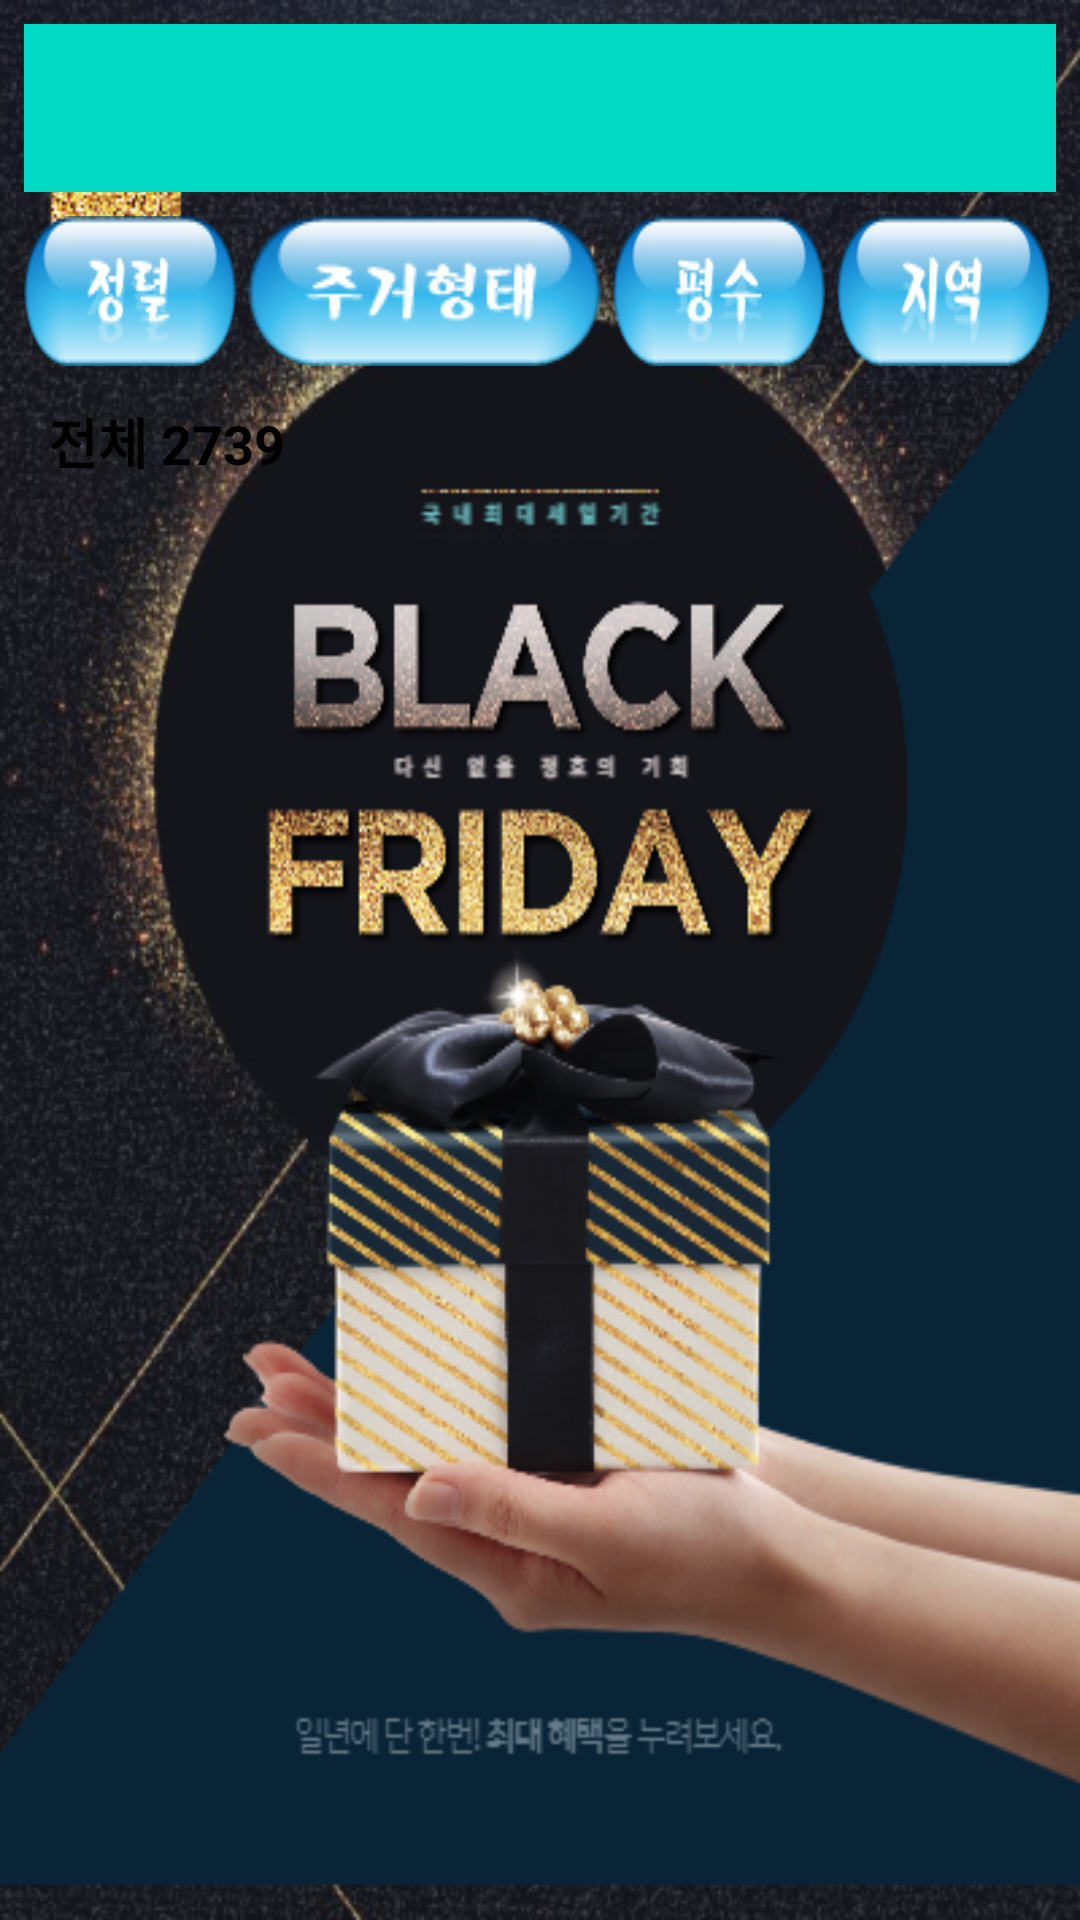

This screen was rendered from an Android layout file. Write that file and the resources it references.
<!-- AndroidManifest.xml: application theme Theme.TP09TodayHouseRefectoring -->
<!-- res/layout/activity_main.xml -->
<?xml version="1.0" encoding="utf-8"?>
<RelativeLayout xmlns:android="http://schemas.android.com/apk/res/android"
    xmlns:app="http://schemas.android.com/apk/res-auto"
    xmlns:tools="http://schemas.android.com/tools"
    android:layout_width="match_parent"
    android:layout_height="match_parent"
    android:padding="8dp"
    tools:context=".MainActivity"
    android:background="@drawable/bg_today_house">

    <androidx.appcompat.widget.Toolbar
        android:id="@+id/toolbar"
        android:layout_width="match_parent"
        android:layout_height="?attr/actionBarSize"
        android:background="@color/teal_200"/>

    <LinearLayout
        android:id="@+id/layout_btns"
        android:layout_width="match_parent"
        android:layout_height="wrap_content"
        android:orientation="horizontal"
        android:layout_below="@id/toolbar"
        android:layout_marginTop="8dp">

        <androidx.appcompat.widget.AppCompatButton
            android:id="@+id/btn_sort"
            android:layout_width="0dp"
            android:layout_height="wrap_content"
            android:layout_weight="3"
            android:layout_marginRight="2dp"
            android:background="@drawable/button_sort_color"/>

        <androidx.appcompat.widget.AppCompatButton
            android:id="@+id/btn_jugeo_type"
            android:layout_width="0dp"
            android:layout_height="wrap_content"
            android:layout_weight="5"
            android:layout_marginLeft="2dp"
            android:layout_marginRight="2dp"
            android:background="@drawable/button_jugeo_type_color"/>

        <androidx.appcompat.widget.AppCompatButton
            android:id="@+id/btn_pyeong"
            android:layout_width="0dp"
            android:layout_height="wrap_content"
            android:layout_weight="3"
            android:layout_marginLeft="2dp"
            android:layout_marginRight="2dp"
            android:background="@drawable/button_pyeong_color"/>

        <androidx.appcompat.widget.AppCompatButton
            android:id="@+id/btn_area"
            android:layout_width="0dp"
            android:layout_height="wrap_content"
            android:layout_weight="3"
            android:layout_marginLeft="2dp"
            android:layout_marginRight="2dp"
            android:background="@drawable/button_area_color"/>
    </LinearLayout>

    <LinearLayout
        android:id="@+id/layout_tv"
        android:layout_width="wrap_content"
        android:layout_height="wrap_content"
        android:orientation="horizontal"
        android:layout_below="@id/layout_btns"
        android:paddingLeft="8dp"
        android:paddingRight="8dp"
        android:paddingTop="4dp"
        android:paddingBottom="4dp"
        android:background="@drawable/bg_tv"
        android:layout_marginTop="8dp">

        <TextView
            android:id="@+id/tv"
            android:layout_width="wrap_content"
            android:layout_height="wrap_content"
            android:text="전체 "
            android:textSize="18dp"
            android:textStyle="bold"
            android:textColor="@color/black"/>

        <TextView
            android:id="@+id/tv_total"
            android:layout_width="wrap_content"
            android:layout_height="wrap_content"
            android:text="2739"
            android:textSize="18dp"
            android:textStyle="bold"
            android:textColor="@color/black"/>
    </LinearLayout>

    <androidx.recyclerview.widget.RecyclerView
        android:id="@+id/recyclerview"
        android:layout_width="match_parent"
        android:layout_height="match_parent"
        app:layoutManager="androidx.recyclerview.widget.GridLayoutManager"
        app:spanCount="2"
        android:padding="4dp"
        android:layout_below="@id/layout_tv"
        android:layout_marginTop="8dp"/>
</RelativeLayout>
<!-- resources referenced by this layout -->
<resources>
  <!-- drawable bg_today_house: png bitmap (drawable, 305379 bytes) -->
  <!-- drawable button_area_color (drawable) -->
  <?xml version="1.0" encoding="utf-8"?>
  <selector xmlns:android="http://schemas.android.com/apk/res/android">
      <item android:state_pressed="false" android:drawable="@drawable/button_area"/>
      <item android:state_pressed="true" android:drawable="@drawable/button_area_click"/>
  </selector>
  <!-- drawable button_jugeo_type_color (drawable) -->
  <?xml version="1.0" encoding="utf-8"?>
  <selector xmlns:android="http://schemas.android.com/apk/res/android">
      <item android:state_pressed="false" android:drawable="@drawable/button_jugeo_type"/>
      <item android:state_pressed="true" android:drawable="@drawable/button_jugeo_type_click"/>
  </selector>
  <!-- drawable button_pyeong_color (drawable) -->
  <?xml version="1.0" encoding="utf-8"?>
  <selector xmlns:android="http://schemas.android.com/apk/res/android">
      <item android:state_pressed="false" android:drawable="@drawable/button_pyeong"/>
      <item android:state_pressed="true" android:drawable="@drawable/button_pyeong_click"/>
  </selector>
  <!-- drawable button_sort_color (drawable) -->
  <?xml version="1.0" encoding="utf-8"?>
  <selector xmlns:android="http://schemas.android.com/apk/res/android">
      <item android:state_pressed="false" android:drawable="@drawable/button_sort"/>
      <item android:state_pressed="true" android:drawable="@drawable/button_sort_click"/>
  </selector>
  <style name="Theme.TP09TodayHouseRefectoring" parent="Theme.MaterialComponents.DayNight.NoActionBar">
          
          <item name="colorPrimary">@color/purple_500</item>
          <item name="colorPrimaryVariant">@color/purple_700</item>
          <item name="colorOnPrimary">@color/white</item>
          
          <item name="colorSecondary">@color/teal_200</item>
          <item name="colorSecondaryVariant">@color/teal_700</item>
          <item name="colorOnSecondary">@color/black</item>
          
          <item name="android:statusBarColor">?attr/colorPrimaryVariant</item>
          
      </style>
  <!-- drawable button_area: png bitmap (drawable, 5644 bytes) -->
  <!-- drawable button_area_click: png bitmap (drawable, 4840 bytes) -->
  <!-- drawable button_jugeo_type: png bitmap (drawable, 5667 bytes) -->
  <!-- drawable button_jugeo_type_click: png bitmap (drawable, 4926 bytes) -->
  <!-- drawable button_pyeong: png bitmap (drawable, 5649 bytes) -->
  <!-- drawable button_pyeong_click: png bitmap (drawable, 4818 bytes) -->
  <!-- drawable button_sort: png bitmap (drawable, 5797 bytes) -->
  <!-- drawable button_sort_click: png bitmap (drawable, 4897 bytes) -->
  <!-- not gathered from this repository: default colours our renderer supplied (Android Studio template values) -->
  <color name="purple_500">#FF6200EE</color>
  <color name="purple_700">#FF3700B3</color>
  <color name="teal_200">#FF03DAC5</color>
  <color name="teal_700">#FF018786</color>
  <color name="black">#FF000000</color>
  <color name="white">#FFFFFFFF</color>
</resources>
